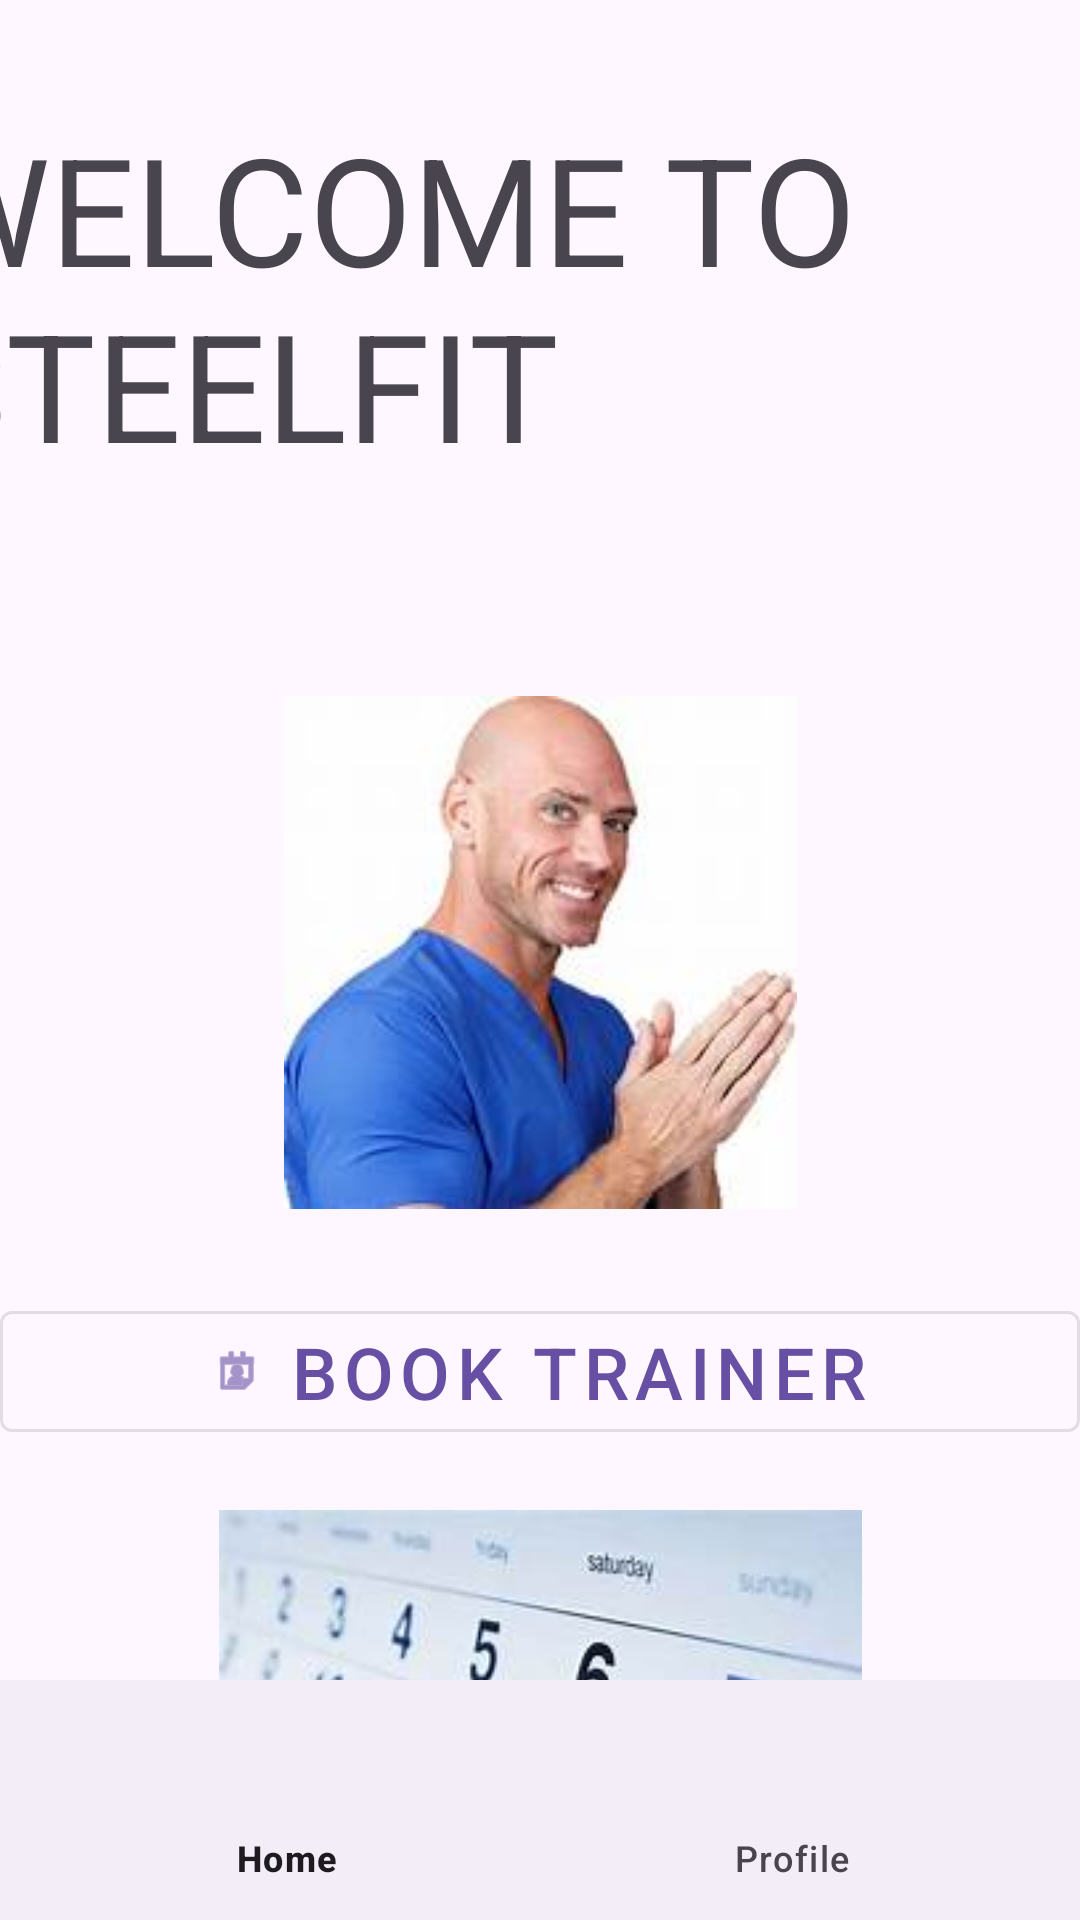

Layout XML and referenced resources for this Android screen:
<!-- AndroidManifest.xml: application theme Theme.SteelFit -->
<!-- res/layout/activity_user_int.xml -->
<?xml version="1.0" encoding="utf-8"?>
<androidx.constraintlayout.widget.ConstraintLayout xmlns:android="http://schemas.android.com/apk/res/android"
    xmlns:app="http://schemas.android.com/apk/res-auto"
    xmlns:tools="http://schemas.android.com/tools"
    android:id="@+id/main"
    android:layout_width="match_parent"
    android:layout_height="match_parent"
    tools:context=".UserInterface">

    <TextView
        android:id="@+id/welcomeText"
        android:layout_width="416dp"
        android:layout_height="119dp"
        android:layout_marginTop="36dp"
        android:text="WELCOME TO STEELFIT"
        android:textSize="50sp"
        app:layout_constraintEnd_toEndOf="parent"
        app:layout_constraintStart_toStartOf="parent"
        app:layout_constraintTop_toTopOf="parent" />

    <com.google.android.material.button.MaterialButton
        android:id="@+id/btnViewBook"
        style="@style/Widget.MaterialComponents.Button.OutlinedButton"
        android:layout_width="0dp"
        android:layout_height="wrap_content"
        android:layout_marginTop="188dp"
        android:text="View My Booking"
        android:textSize="24sp"
        app:icon="@android:drawable/ic_menu_my_calendar"
        app:iconGravity="textStart"
        app:iconPadding="8dp"
        app:layout_constraintEnd_toEndOf="parent"
        app:layout_constraintHorizontal_bias="1.0"
        app:layout_constraintStart_toStartOf="parent"
        app:layout_constraintTop_toBottomOf="@+id/btnAddTrainer" />

    <com.google.android.material.button.MaterialButton
        android:id="@+id/btnAddTrainer"
        style="@style/Widget.MaterialComponents.Button.OutlinedButton"
        android:layout_width="0dp"
        android:layout_height="wrap_content"
        android:layout_marginTop="276dp"
        android:text="Book Trainer"
        android:textSize="24sp"
        app:icon="@android:drawable/ic_menu_my_calendar"
        app:iconGravity="textStart"
        app:iconPadding="8dp"
        app:layout_constraintEnd_toEndOf="parent"
        app:layout_constraintHorizontal_bias="0.0"
        app:layout_constraintStart_toStartOf="parent"
        app:layout_constraintTop_toBottomOf="@+id/welcomeText" />

    <com.google.android.material.bottomnavigation.BottomNavigationView
        android:id="@+id/bottom_nav"
        android:layout_width="match_parent"
        android:layout_height="wrap_content"
        app:layout_constraintBottom_toBottomOf="parent"
        app:layout_constraintEnd_toEndOf="parent"
        app:layout_constraintStart_toStartOf="parent"
        app:menu="@menu/bottom_navigation" />

    <ImageView
        android:id="@+id/imageView5"
        android:layout_width="179dp"
        android:layout_height="171dp"
        android:layout_marginBottom="28dp"
        app:layout_constraintBottom_toTopOf="@+id/btnAddTrainer"
        app:layout_constraintEnd_toEndOf="parent"
        app:layout_constraintHorizontal_bias="0.501"
        app:layout_constraintStart_toStartOf="parent"
        app:srcCompat="@drawable/joniberdosa" />

    <ImageView
        android:id="@+id/imageView6"
        android:layout_width="225dp"
        android:layout_height="159dp"
        android:layout_marginTop="20dp"
        app:layout_constraintEnd_toEndOf="parent"
        app:layout_constraintHorizontal_bias="0.502"
        app:layout_constraintStart_toStartOf="parent"
        app:layout_constraintTop_toBottomOf="@+id/btnAddTrainer"
        app:srcCompat="@drawable/kalendar" />
</androidx.constraintlayout.widget.ConstraintLayout>
<!-- resources referenced by this layout -->
<resources>
  <!-- drawable joniberdosa: jpeg bitmap (drawable, 5518 bytes) -->
  <!-- drawable kalendar: jpeg bitmap (drawable, 8055 bytes) -->
  <style name="Theme.SteelFit" parent="Base.Theme.SteelFit" />
  <style name="Base.Theme.SteelFit" parent="Theme.Material3.DayNight.NoActionBar">
          
          
      </style>
</resources>
